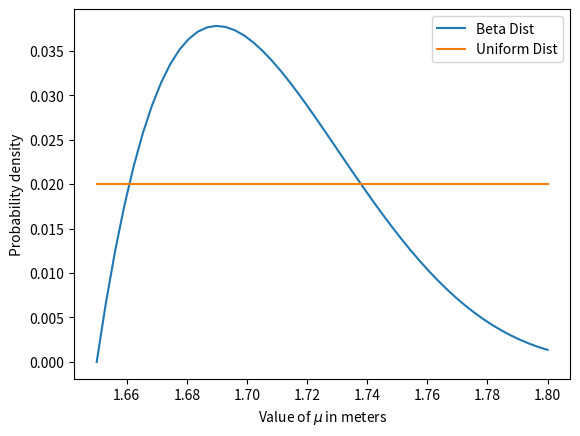

This chart was generated by the following Python code:
# -*- coding: utf-8 -*-
"""
Created on Sat Mar  9 21:28:51 2024

@author: jezreel m. gadiano
"""

import scipy.stats as sts
import numpy as np
import matplotlib.pyplot as plt

mu = np.linspace(1.65, 1.8, num = 50)
test = np.linspace(0, 2)
uniform_dist = sts.uniform.pdf(mu) + 1

uniform_dist = uniform_dist/uniform_dist.sum()
beta_dist = sts.beta.pdf(mu, 2, 5, loc = 1.65, scale = 0.2)
beta_dist = beta_dist/beta_dist.sum()
plt.plot(mu, beta_dist, label = 'Beta Dist')
plt.plot(mu, uniform_dist, label = 'Uniform Dist')
plt.xlabel("Value of $\mu$ in meters")
plt.ylabel("Probability density")
plt.legend()